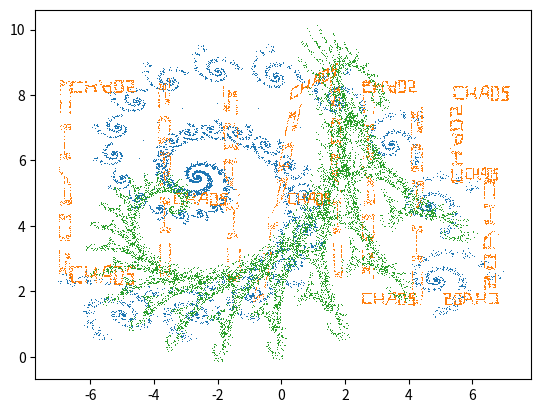

Recreate this plot in Python.
####1#####

import random
import matplotlib.pyplot 


class IFS:
  def __init__(self, przeksz, prawd):
    self.x = [0]
    self.y = [0]
    self.prz = przeksz
    self.prawd = prawd

  def przeksztalcenia(self, N):
    for i in range(1,N):
      w = random.choices(self.prz, weights = self.prawd, k = 1)[0]
      self.x.append(w[0]*self.x[i-1] + w[1]*self.y[i-1]+w[2])
      self.y.append(w[3]*self.x[i-1] + w[4]*self.y[i-1]+w[5])

  def rysuj(self):
    matplotlib.pyplot.plot([i for i in self.x], [i for i in self.y], linestyle="", marker=",")
    matplotlib.pyplot.show()

prz = ((0.787879, -0.424242, 1.758647, 0.242424, 0.859848, 1.408065), (-0.121212, 0.257576, -6.721654, 0.151515, 0.05303, 1.377236), (0.181818, -0.136364, 6.086107, 0.090909, 0.181818, 1.568035))
pra = (0.90, 0.05, 0.05)
ifs1 = IFS(prz, pra)
ifs1.przeksztalcenia(10000)
ifs1.rysuj()

prz = ((0, 0.053, -7.083, -0.429, 0, 5.43), (0.143, 0, -5.619, 0, -0.053, 8.513), (0.143, 0, -5.619, 0, 0.083, 2.057), (0, 0.053, -3.952, 0.429, 0, 5.43), (0.119, 0, -2.555, 0, 0.053, 4.536), (-0.0123806, -0.0649723, -1.226, 0.423819, 0.00189797, 5.235), (0.0852291, 0.0506328, -0.421, 0.420449, 0.0156626, 4.569), (0.104432, 0.00529117, 0.976, 0.0570516, 0.0527352, 8.113), (-0.00814186, -0.0417935, 1.934, 0.423922, 0.00415972, 5.37), (0.093, 0, 0.861, 0, 0.053, 4.536), (0, 0.053, 2.447, -0.429, 0, 5.43), (0.119, 0, 3.363, 0, -0.053, 8.513), (0.119, 0, 3.363, 0, 0.053, 1.487), (0, 0.053, 3.972, 0.429, 0, 4.569), (0.123998, -0.00183957, 6.275, 0.000691208, 0.0629731, 7.716), (0, 0.053, 5.215, 0.167, 0, 6.483), (0.071, 0, 6.279, 0, 0.053, 5.298), (0, -0.053, 6.805, -0.238, 0, 3.714), (-0.121, 0, 5.941, 0, 0.053, 1.487))
pra = (1, 1, 1, 1, 1, 1, 1, 1, 1, 1, 1, 1, 1, 1, 1, 1, 1, 1, 1)
ifs2 = IFS(prz, pra)
ifs2.przeksztalcenia(10000)
ifs2.rysuj()

prz = ((0.824074, 0.281428, -1.88229, -0.212346, 0.864198, -0.110607), (0.088272, 0.520988, 0.78536, -0.463889, -0.377778, 8.095795))
pra = (0.8, 0.2)
ifs2 = IFS(prz, pra)
ifs2.przeksztalcenia(10000)
ifs2.rysuj()

#####2#####
import math

class Wektor:
  def __init__(self, x, y, z):
    self.x = x
    self.y = y
    self.z = z

  def __add__(self, wektor):
    return Wektor(self.x+ wektor.x, self.y+ wektor.y, self.z+ wektor.z)
  
  def __sub__(self, wektor):
    return Wektor(self.x- wektor.x, self.y- wektor.y, self.z- wektor.z)

  def __mul__(self, liczba):
    return Wektor(liczba*self.x, liczba*self.y, liczba*self.z)

  __rmul__ = __mul__

  def __str__(self):
    return f"({self.x}, {self.y}, {self.z})"
  
  def dlugosc_wektor(self):
    return math.sqrt(self.x**2+ self.y**2+ self.z**2)

  def iloczyn_skalarny(self, wektor):
    return self.x*wektor.x+self.y*wektor.y+self.z*wektor.z

  def iloczyn_wektorowy(self, wektor):
    x = self.y*wektor.z-self.z*wektor.y
    y = self.z*wektor.x-self.x*wektor.z
    z = self.x*wektor.y-self.y*wektor.x
    return Wektor(x,y,z)

  def iloczyn_mieszany(self, wektor1, wektor2):
    wektor1 = wektor1.iloczyn_wektorowy(wektor2)
    return self.iloczyn_skalarny(wektor1)

a = Wektor(1,2,-1)
b = Wektor(3,4,5)
print("\n\n")
print(f"a = {a}")
print(f"b = {b}")
print(f"a+b = {a+b}")
print(f"b-a = {b-a}")
print(f"3*b = {3*b}")
print(f"b*2 = {b*2}")
print(f"dlugosc wektora a = {a.dlugosc_wektor()}")
print(f"a*b = {a.iloczyn_skalarny(b)}")
print(f"axb = {a.iloczyn_wektorowy(b)}")

c = Wektor(4,3,5)
print(f"c = {b}")
print(f"a*(bxc) = {a.iloczyn_mieszany(b,c)}")


#####3#####
print("\n\n")
def strumien(B, S):
  return B.iloczyn_skalarny(S)

def Lorentz(q, E, v, B):
  return q*(E + v.iloczyn_wektorowy(B))

def praca(q, E, v):
  return q*E.iloczyn_skalarny(v)

B = Wektor(1, 0, 3)
S = Wektor(22, 4, -6)
print(f"strumien: {strumien(B, S)}")

q = 2
E = Wektor(12, 9, 6)
v = Wektor(3, 0, 7)
print(f"sila Lorenza: {Lorentz(q, E, v, B)}")
print(f"praca: {praca(q, v, E)}")
